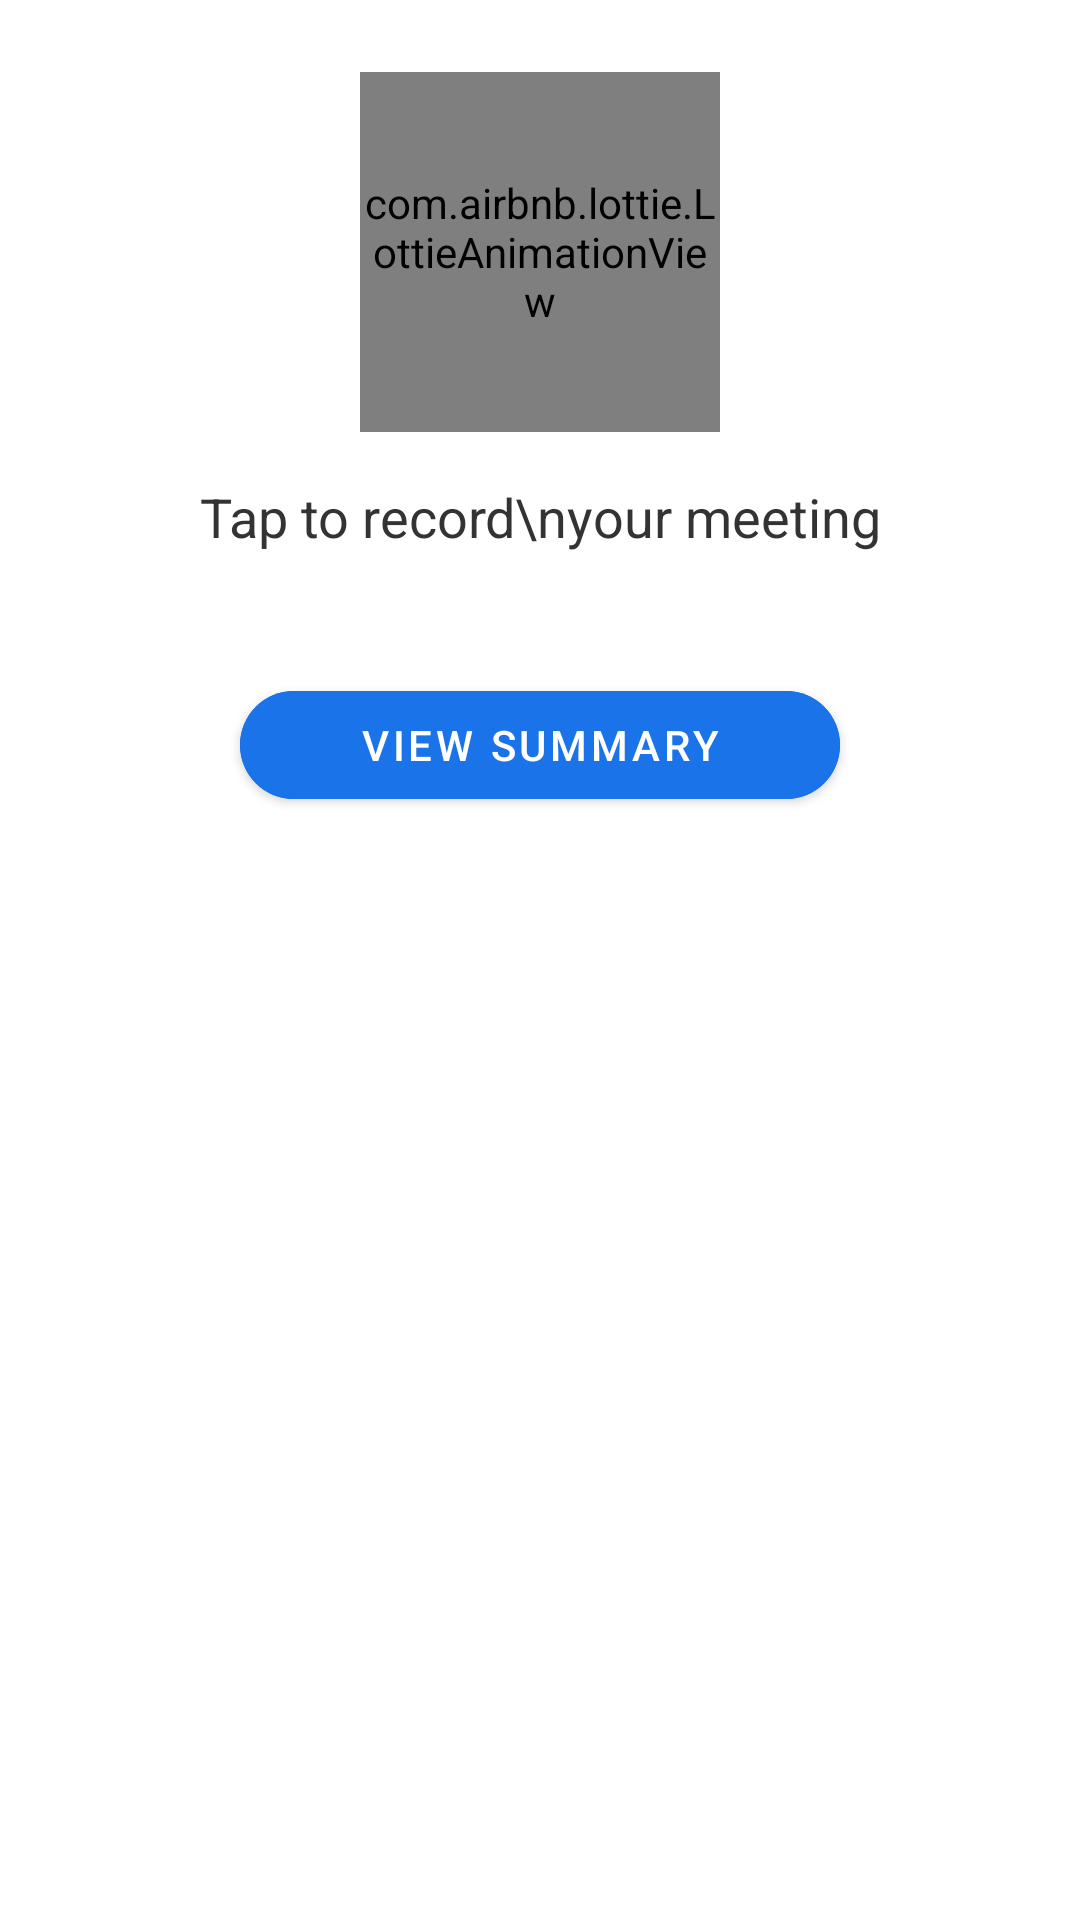

Here is an Android app screen rendered from its layout file. Give the layout XML and the strings, colors and styles it references.
<!-- AndroidManifest.xml: application theme Theme.MeetMindAI -->
<!-- res/layout/fragment_recorder.xml -->
<?xml version="1.0" encoding="utf-8"?>
<androidx.constraintlayout.widget.ConstraintLayout xmlns:android="http://schemas.android.com/apk/res/android"
    xmlns:app="http://schemas.android.com/apk/res-auto"
    android:layout_width="match_parent"
    android:layout_height="match_parent"
    android:padding="24dp"
    android:layout_gravity="center"
    android:layout_marginTop="100dp"
    android:background="@android:color/white">

    
    <com.airbnb.lottie.LottieAnimationView
        android:id="@+id/micAnimation"
        android:layout_width="120dp"
        android:layout_height="120dp"
        app:lottie_rawRes="@raw/recording"
        app:lottie_autoPlay="false"
        app:lottie_loop="true"
        app:layout_constraintTop_toTopOf="parent"
        app:layout_constraintStart_toStartOf="parent"
        app:layout_constraintEnd_toEndOf="parent" />

    
    <TextView
        android:id="@+id/recordText"
        android:layout_width="wrap_content"
        android:layout_height="wrap_content"
        android:text="Tap to record\nyour meeting"
        android:textAlignment="center"
        android:textColor="#333333"
        android:textSize="18sp"
        android:gravity="center"
        app:layout_constraintTop_toBottomOf="@+id/micAnimation"
        app:layout_constraintStart_toStartOf="parent"
        app:layout_constraintEnd_toEndOf="parent"
        android:layout_marginTop="16dp" />

    
    <com.google.android.material.button.MaterialButton
        android:id="@+id/btnSummary"
        android:layout_width="200dp"
        android:layout_height="48dp"
        android:text="View Summary"
        android:textColor="@android:color/white"
        android:backgroundTint="#1A73E8"
        app:cornerRadius="18dp"
        app:layout_constraintTop_toBottomOf="@+id/recordText"
        app:layout_constraintStart_toStartOf="parent"
        app:layout_constraintEnd_toEndOf="parent"
        android:layout_marginTop="40dp" />

</androidx.constraintlayout.widget.ConstraintLayout>
<!-- resources referenced by this layout -->
<resources>
  <style name="Theme.MeetMindAI" parent="Theme.MaterialComponents.DayNight.NoActionBar">
          
          <item name="colorPrimary">@color/purple_500</item>
          <item name="colorPrimaryVariant">@color/purple_700</item>
          <item name="colorOnPrimary">@color/white</item>
          
          <item name="colorSecondary">@color/teal_200</item>
          <item name="colorSecondaryVariant">@color/teal_700</item>
          <item name="colorOnSecondary">@color/black</item>
          
          <item name="android:statusBarColor">?attr/colorPrimaryVariant</item>
          
      </style>
  <!-- not gathered from this repository: default colours our renderer supplied (Android Studio template values) -->
  <color name="purple_500">#FF6200EE</color>
  <color name="purple_700">#FF3700B3</color>
  <color name="teal_200">#FF03DAC5</color>
  <color name="teal_700">#FF018786</color>
  <color name="black">#FF000000</color>
  <color name="white">#FFFFFFFF</color>
</resources>
